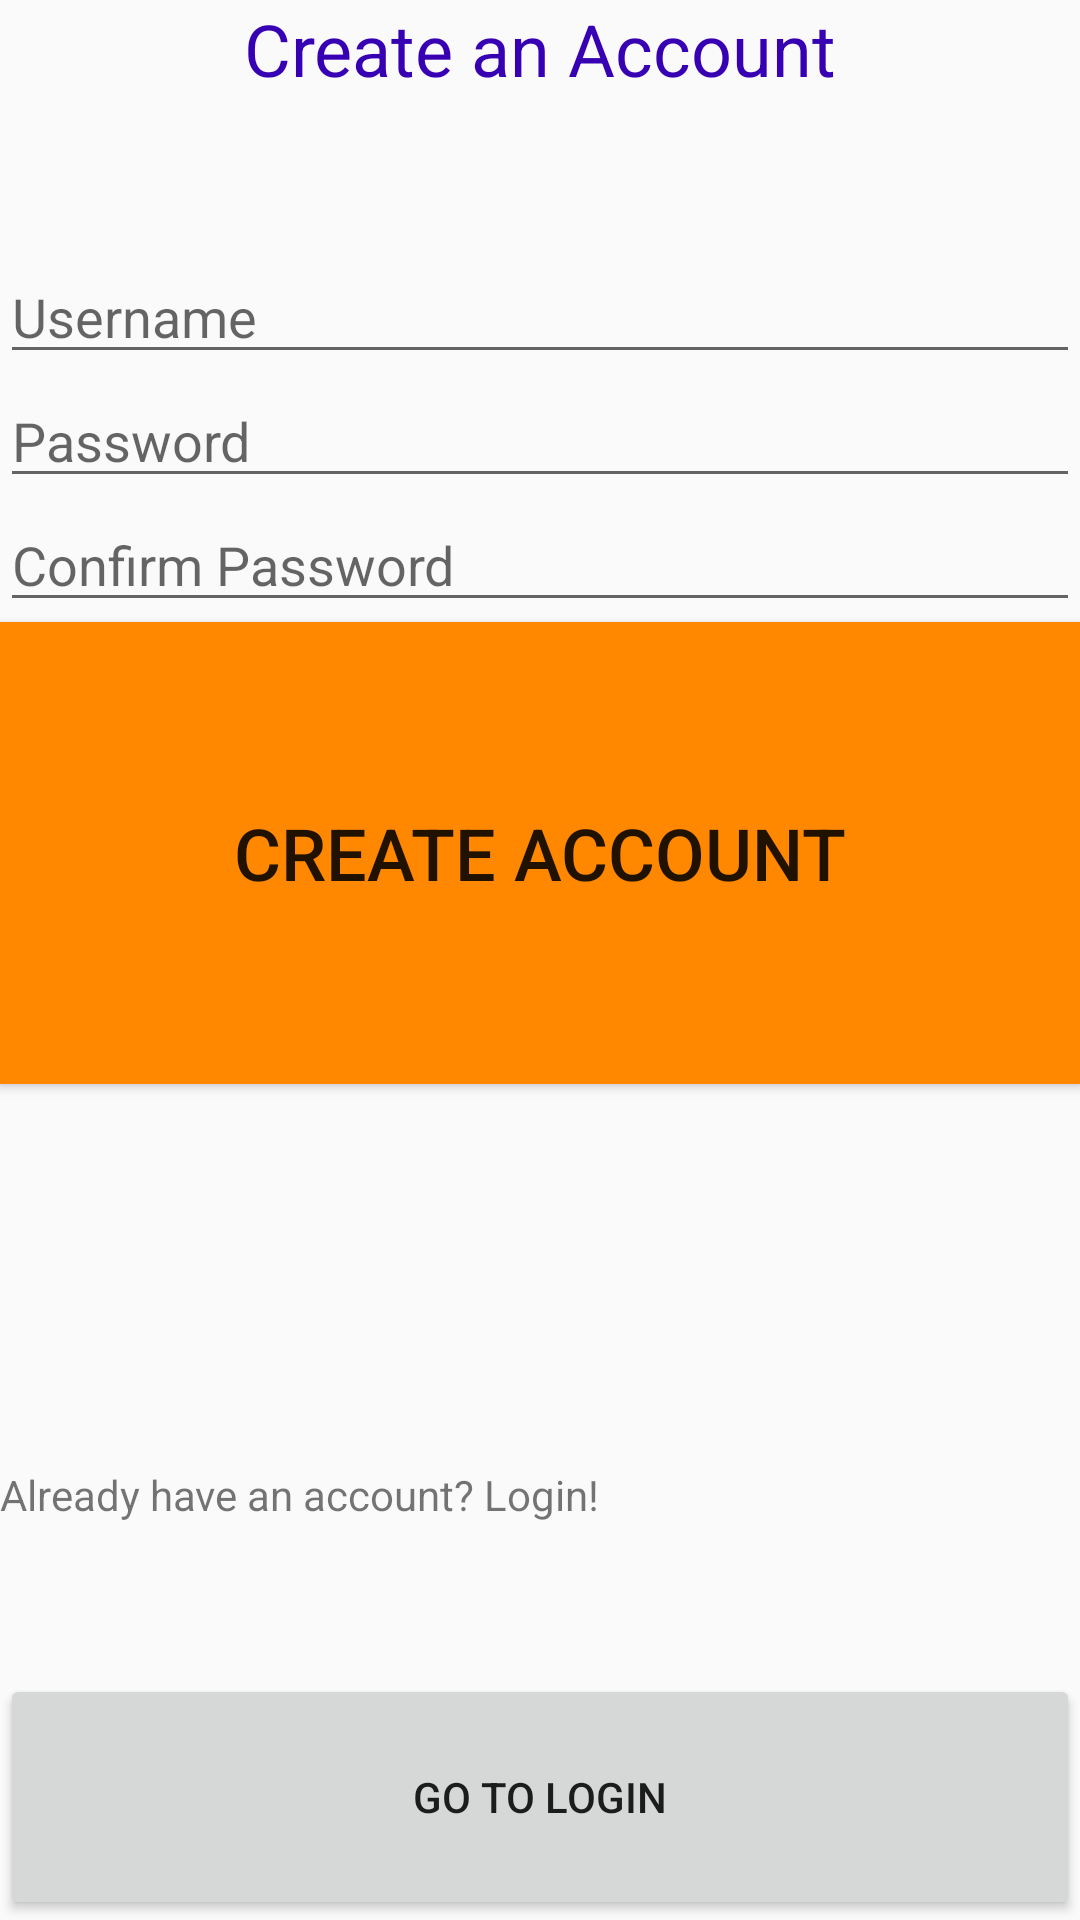

The Android layout XML behind this screen, and the referenced resources:
<!-- AndroidManifest.xml: application theme AppTheme -->
<!-- res/layout/create_account.xml -->
<?xml version="1.0" encoding="utf-8"?>
<LinearLayout xmlns:android="http://schemas.android.com/apk/res/android"
    android:orientation="vertical"
    android:layout_width="match_parent"
    android:layout_height="match_parent">

    <TextView
        android:text="Create an Account"
        android:layout_width="match_parent"
        android:id="@+id/create_account_instructions"
        android:layout_height="50dp"
        android:layout_weight="0.02"
        android:textSize="24sp"
        android:textAlignment="center"
        android:textColor="@color/colorPrimaryDark" />

    <EditText
        android:layout_width="match_parent"
        android:layout_height="wrap_content"
        android:ems="10"
        android:id="@+id/newUserId"
        android:inputType="text"
        android:hint="Username" />

    <EditText
        android:layout_width="match_parent"
        android:layout_height="wrap_content"
        android:inputType="textPassword"
        android:ems="10"
        android:id="@+id/newPassword"
        android:hint="Password" />

    <EditText
        android:layout_width="match_parent"
        android:layout_height="wrap_content"
        android:inputType="textPassword"
        android:ems="10"
        android:id="@+id/newPasswordConfirmation"
        android:hint="Confirm Password" />

    <Button
        android:layout_width="match_parent"
        android:id="@+id/create_account_btn"
        android:layout_weight="0.08"
        android:text="Create Account"
        android:background="@android:color/holo_orange_dark"
        android:textSize="24sp"
        android:onClick="createAccount"
        android:layout_height="20dp" />

    <Space
        android:layout_width="match_parent"
        android:layout_weight="0.07"
        android:layout_height="10dp" />

    <TextView
        android:text="Already have an account? Login!"
        android:layout_width="match_parent"
        android:layout_height="wrap_content"
        android:id="@+id/responseMessage"
        android:layout_weight="0.03" />

    <Button
        android:text="Go to login"
        android:layout_width="match_parent"
        android:layout_height="wrap_content"
        android:id="@+id/goto_login_button"
        android:layout_weight="0.02"
        android:onClick="redirectToLogin"/>

</LinearLayout>
<!-- resources referenced by this layout -->
<resources>
  <style name="AppTheme" parent="Theme.AppCompat.Light.DarkActionBar">
          
          <item name="colorPrimary">@color/colorPrimary</item>
          <item name="colorPrimaryDark">@color/colorPrimaryDark</item>
          <item name="colorAccent">@color/colorAccent</item>
      </style>
  <!-- not gathered from this repository: default colours our renderer supplied (Android Studio template values) -->
  <color name="colorPrimary">#FF6200EE</color>
  <color name="colorPrimaryDark">#FF3700B3</color>
  <color name="colorAccent">#FF03DAC5</color>
</resources>
